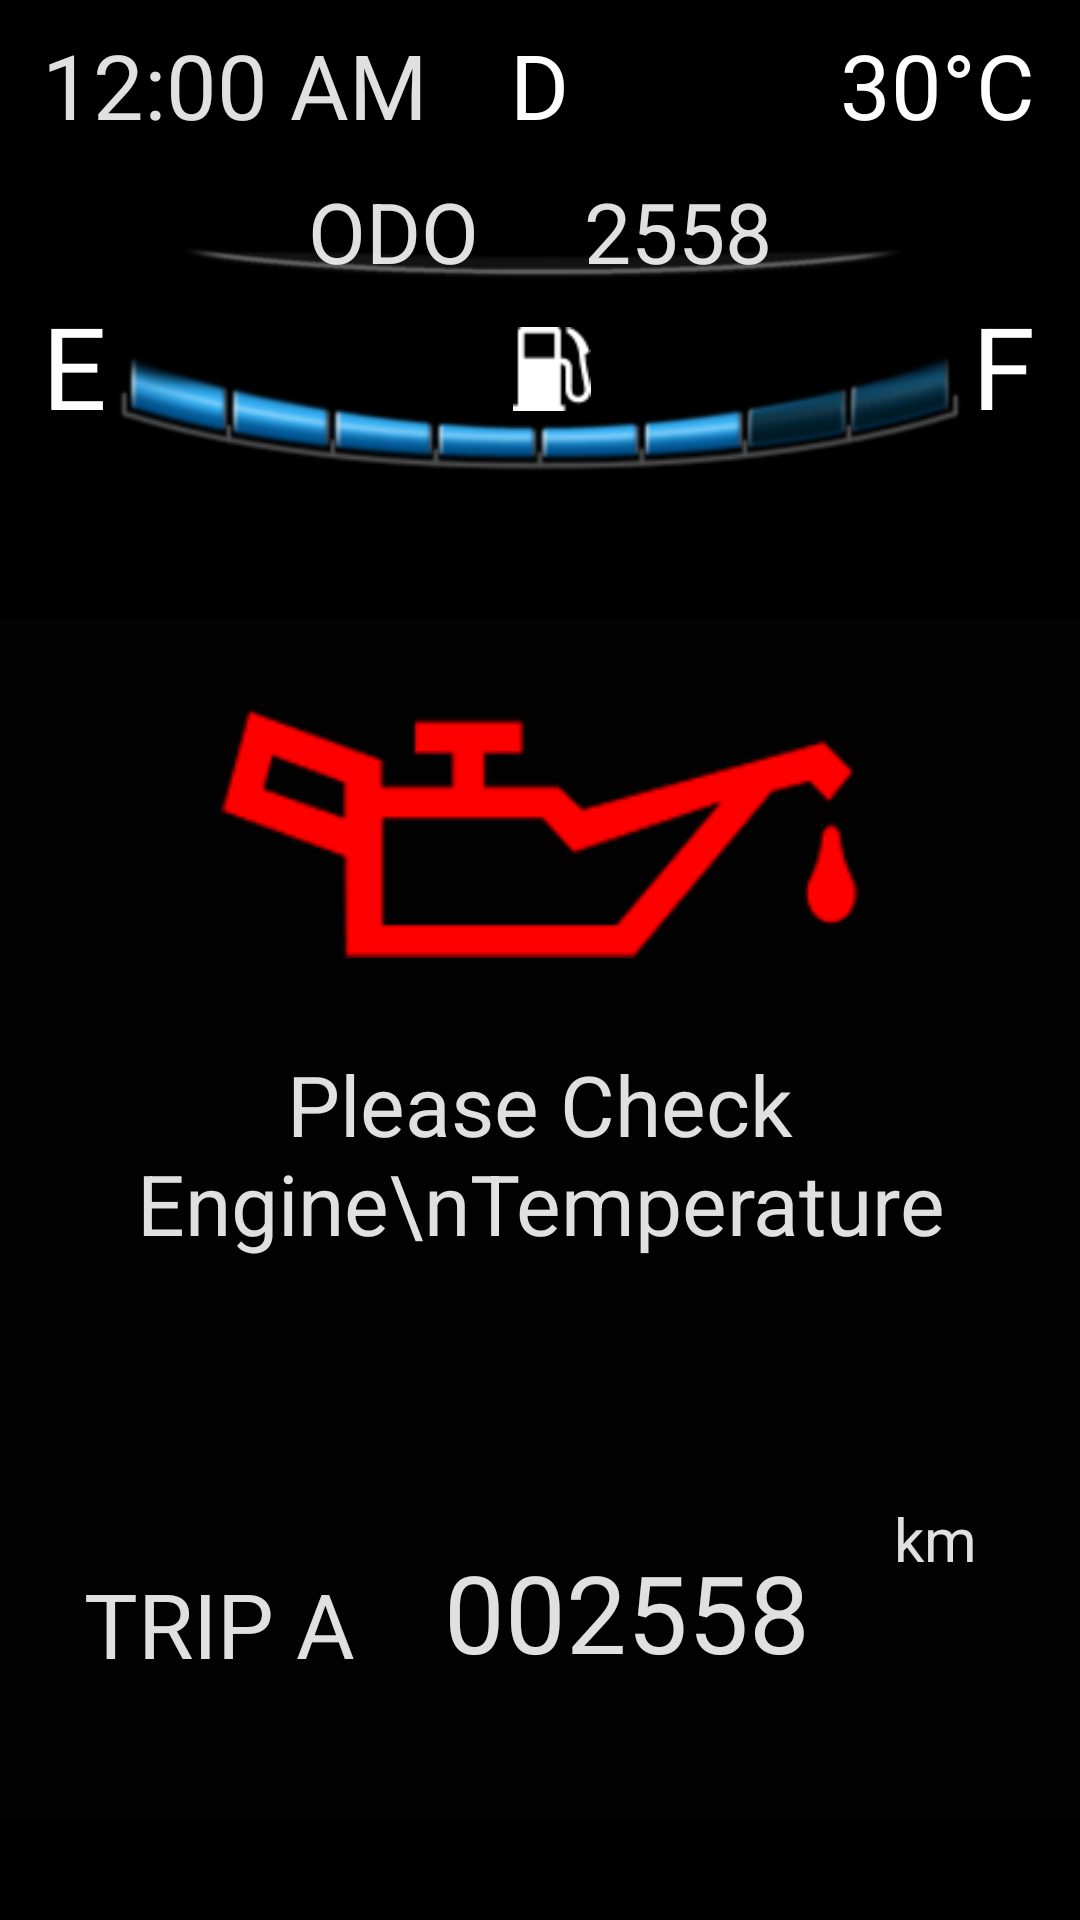

Here is an Android app screen rendered from its layout file. Give the layout XML and the strings, colors and styles it references.
<!-- AndroidManifest.xml: application theme AppTheme -->
<!-- res/layout/warning.xml -->
<?xml version="1.0" encoding="utf-8"?>
<RelativeLayout xmlns:android="http://schemas.android.com/apk/res/android"
    android:id="@+id/relative_layout"
    android:layout_width="match_parent"
    android:layout_height="match_parent"
    android:background="#000000">


    <RelativeLayout

        android:layout_width="wrap_content"
        android:layout_height="wrap_content"
        android:id="@+id/relativeLayout_head">
        <TextView
            android:id="@+id/temperature"
            android:layout_width="wrap_content"
            android:layout_height="wrap_content"
            android:text="ODO     2558"
            android:textColor="#E0E0E0"
            android:textSize="28.0sp"
            android:layout_below="@+id/center_text"
            android:layout_centerHorizontal="true"
            android:layout_marginTop="10dp" />

        <ImageView
            android:id="@+id/top_diviner"
            android:layout_width="250dp"
            android:layout_height="wrap_content"
            android:layout_below="@+id/cel_text"
            android:layout_centerHorizontal="true"
            android:src="@mipmap/top_diviner"
            android:layout_marginTop="30dp" />

        <TextView
            android:layout_width="wrap_content"
            android:layout_height="wrap_content"
            android:textAppearance="?android:attr/textAppearanceMedium"
            android:text="30°C"
            android:id="@+id/cel_text"
            android:layout_alignParentTop="true"
            android:layout_alignParentEnd="true"
            android:textSize="30dp"
            android:textColor="#ffffff"
            android:singleLine="true"
            android:layout_marginRight="15dp"
            android:layout_marginTop="8dp" />

        <TextView
            android:layout_width="wrap_content"
            android:layout_height="wrap_content"
            android:textAppearance="?android:attr/textAppearanceSmall"
            android:text="D"
            android:id="@+id/center_text"
            android:textColor="#ffffff"
            android:textSize="30dp"
            android:layout_alignParentTop="true"
            android:layout_centerHorizontal="true"
            android:layout_marginTop="8dp" />

        <TextView
            android:layout_width="wrap_content"
            android:layout_height="wrap_content"
            android:textAppearance="?android:attr/textAppearanceMedium"
            android:text="E"
            android:id="@+id/e_text"
            android:textColor="#ffffff"
            android:textSize="38dp"
            android:layout_below="@+id/top_diviner"
            android:layout_marginTop="0dp"
            android:layout_marginLeft="14dp" />

        <TextView
            android:layout_width="wrap_content"
            android:layout_height="wrap_content"
            android:textAppearance="?android:attr/textAppearanceMedium"
            android:text="F"
            android:id="@+id/f_text"
            android:textColor="#ffffff"
            android:textSize="38dp"
            android:layout_below="@+id/top_diviner"
            android:layout_alignParentRight="true"
            android:layout_marginRight="15dp" />

        <ImageView
            android:layout_width="28dp"
            android:layout_height="28dp"
            android:id="@+id/fuel_logo"
            android:src="@mipmap/fuel_logo"
            android:layout_alignBottom="@+id/f_text"
            android:layout_alignStart="@+id/center_text"
            android:contentDescription="fuel_logo"
            android:layout_marginBottom="10dp" />

        <ImageView
            android:layout_width="340dp"
            android:layout_height="60dp"
            android:id="@+id/fuel_line"
            android:src="@mipmap/fuel_line"
            android:contentDescription="topbar"
            android:scaleType="fitXY"
            android:layout_below="@+id/top_diviner"
            android:layout_centerHorizontal="true"
            android:layout_marginTop="20dp" />

        <TextClock
            android:id="@+id/text_clock"
            android:layout_width="200dp"
            android:layout_height="wrap_content"
            android:textColor="#E0E0E0"
            android:layout_alignParentTop="true"
            android:layout_alignStart="@+id/e_text"
            android:textSize="30dp"
            android:layout_toStartOf="@+id/center_text"
            android:layout_toRightOf="@+id/center_text"
            android:layout_alignBottom="@+id/center_text"
            android:format24Hour="HH:mm"
            android:textIsSelectable="true"
            android:layout_marginTop="8dp" />


        <TextView
            android:id="@+id/dot_blink2"
            android:layout_width="5dp"
            android:layout_height="25dp"
            android:layout_marginLeft="45dp"
            android:layout_marginTop="10dp"
            android:background="#000000"
            android:visibility="invisible"/>

        <TextView
            android:id="@+id/dot_blink1"
            android:layout_width="5dp"
            android:layout_height="25dp"
            android:layout_marginLeft="52dp"
            android:layout_marginTop="12dp"
            android:background="#000000"
            android:visibility="invisible" />

    </RelativeLayout>

    <RelativeLayout xmlns:android="http://schemas.android.com/apk/res/android"
        android:id="@+id/top_space"
        android:layout_width="match_parent"
        android:layout_height="30dp"
        android:layout_below="@id/relativeLayout_head"
        android:layout_centerHorizontal="true"
        android:background="#000000" />

    <RelativeLayout xmlns:android="http://schemas.android.com/apk/res/android"
        android:id="@+id/display"
        android:layout_width="match_parent"
        android:layout_height="400dp"
        android:background="#020202"
        android:orientation="vertical"
        android:layout_below="@+id/top_space"
        android:layout_alignParentStart="true" >
        <ImageView
            android:id="@+id/battery_status"
            android:layout_width="wrap_content"
            android:layout_height="80dp"
            android:src="@mipmap/ok_bar"
            android:visibility="invisible"
            android:layout_alignParentBottom="true"
            android:layout_alignParentStart="true" />


        <ImageView
            android:id="@+id/icon_warning"
            android:layout_width="213dp"
            android:layout_height="83dp"
            android:src="@mipmap/ic_warning"
            android:layout_centerHorizontal="true"
            android:layout_marginTop="30dp" />

        <TextView
            android:id="@+id/message"
            android:layout_width="wrap_content"
            android:layout_height="wrap_content"
            android:text="Please Check Engine\nTemperature"
            android:textAlignment="center"
            android:textColor="#E0E0E0"
            android:textSize="28dp"
            android:layout_below="@+id/icon_warning"
            android:layout_centerHorizontal="true"
            android:layout_marginTop="30dp" />

        <TextView
            android:id="@+id/odometer"
            android:layout_width="wrap_content"
            android:layout_height="wrap_content"
            android:layout_marginLeft="20dp"
            android:text="002558"
            android:textColor="#E0E0E0"
            android:textSize="36dp"
            android:layout_alignBottom="@+id/trip_a"
            android:layout_toEndOf="@+id/trip_a" />

        <TextView
            android:id="@+id/unit"
            android:layout_width="wrap_content"
            android:layout_height="wrap_content"
            android:layout_marginLeft="28dp"
            android:text="km"
            android:textColor="#E0E0E0"
            android:textSize="20dp"
            android:layout_toEndOf="@+id/odometer"
            android:layout_marginTop="293dp" />


        <TextView
            android:id="@+id/trip_a"
            android:layout_width="100dp"
            android:layout_height="wrap_content"
            android:layout_marginLeft="28dp"
            android:text="TRIP A"
            android:textColor="#E0E0E0"
            android:textSize="30dp"
            android:layout_alignParentBottom="true"
            android:layout_alignParentStart="true"
            android:layout_marginBottom="45dp" />

    </RelativeLayout>



</RelativeLayout>
<!-- resources referenced by this layout -->
<resources>
  <!-- mipmap fuel_line: png bitmap (mipmap-mdpi, 21752 bytes) -->
  <!-- mipmap fuel_logo: png bitmap (mipmap-mdpi, 3352 bytes) -->
  <!-- mipmap ic_warning: png bitmap (mipmap-mdpi, 6856 bytes) -->
  <!-- mipmap ok_bar: png bitmap (mipmap-mdpi, 42978 bytes) -->
  <!-- mipmap top_diviner: png bitmap (mipmap-mdpi, 6146 bytes) -->
  <style name="AppTheme" parent="AppTheme.Base">
          
      </style>
  <style name="AppTheme.Base" parent="Theme.AppCompat.Light">
          
          <item name="windowActionBar">false</item>
      </style>
</resources>
